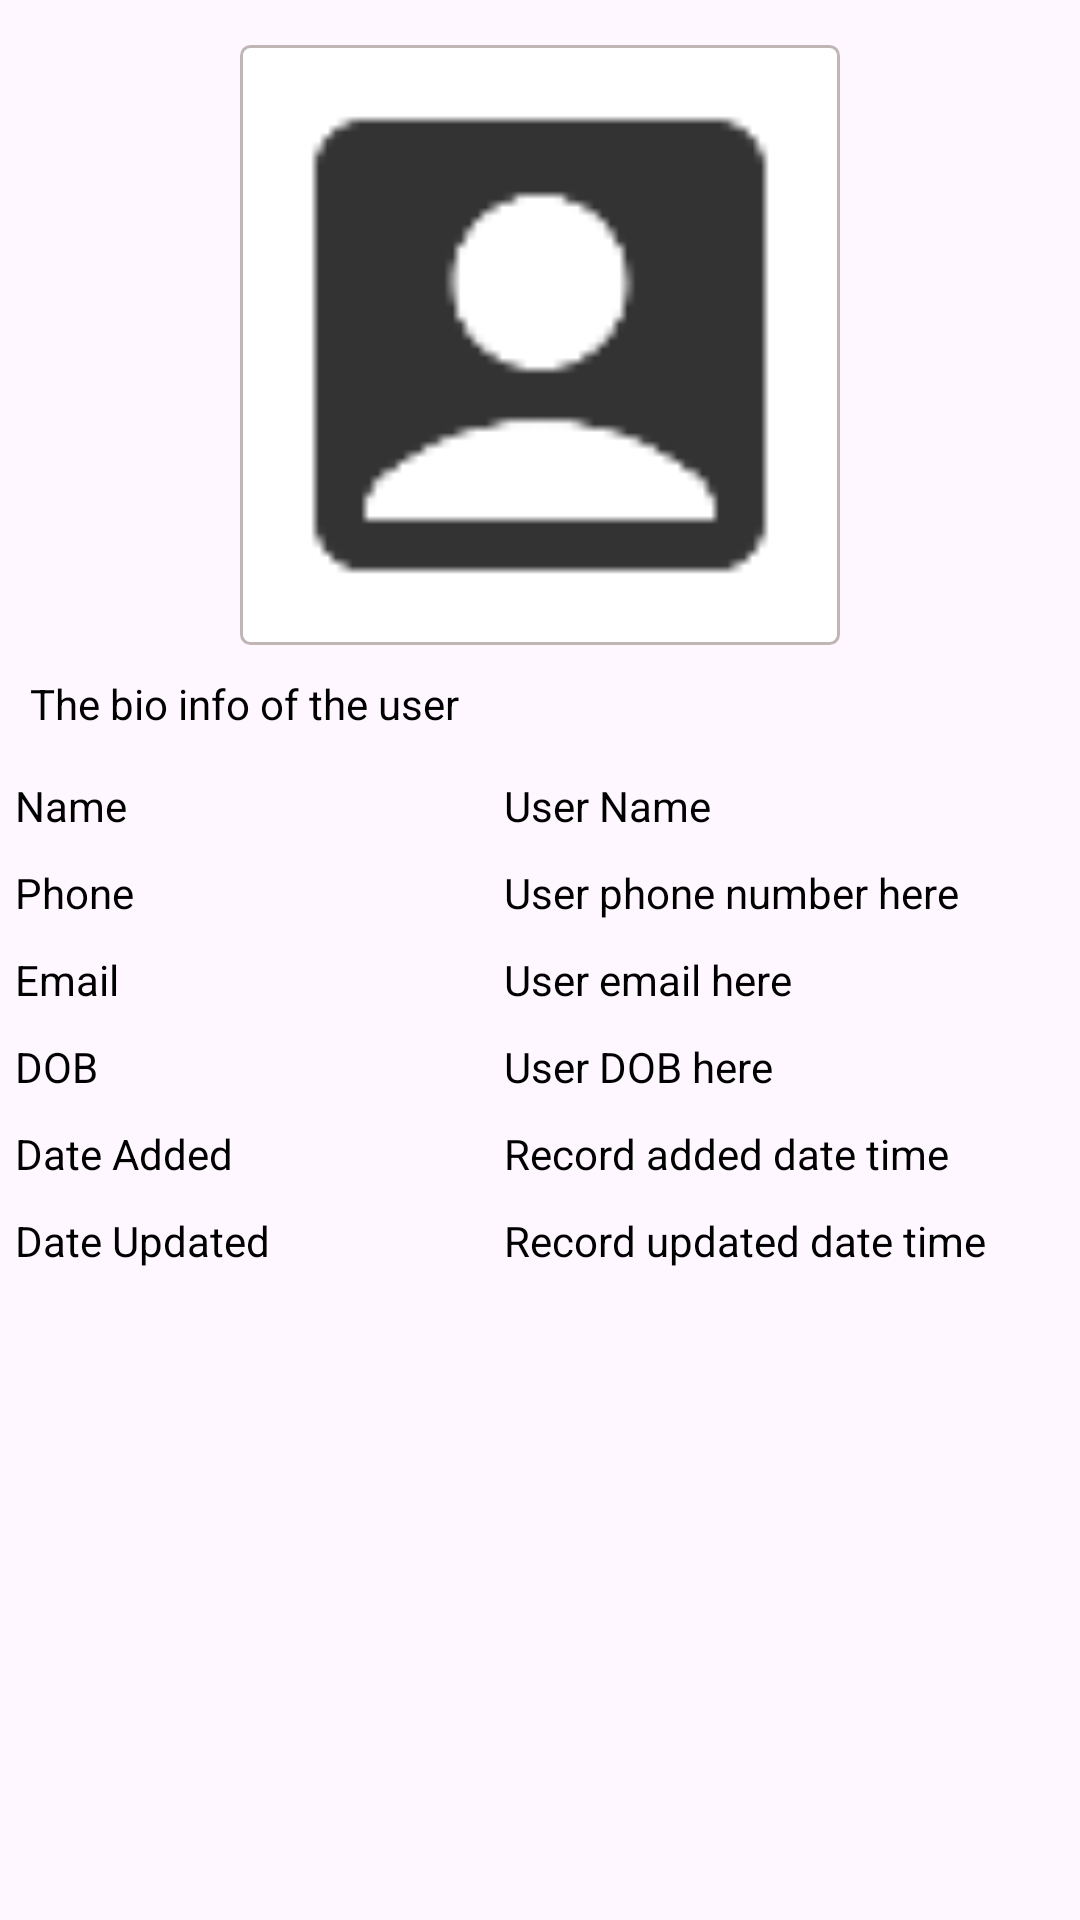

This screen was rendered from an Android layout file. Write that file and the resources it references.
<!-- AndroidManifest.xml: application theme Theme.DataViwerProject -->
<!-- res/layout/activity_record_detail.xml -->
<?xml version="1.0" encoding="utf-8"?>
<ScrollView xmlns:android="http://schemas.android.com/apk/res/android"
    xmlns:app="http://schemas.android.com/apk/res-auto"
    xmlns:tools="http://schemas.android.com/tools"
    android:id="@+id/main"
    android:layout_width="match_parent"
    android:layout_height="match_parent"
    tools:context=".RecordDetailActivity">

    <LinearLayout
        android:layout_width="match_parent"
        android:layout_height="wrap_content"
        android:orientation="vertical">

        <ImageView
            android:id="@+id/profileIv"
            android:layout_width="200dp"
            android:layout_height="200dp"
            android:src="@drawable/ic_person"
            android:layout_gravity="center_horizontal"
            android:layout_marginTop="15dp"
            android:background="@drawable/shape_rectangle"/>

        <TableLayout
            android:layout_width="match_parent"
            android:layout_height="wrap_content"
            android:stretchColumns="1">

            <TableRow>
                <TextView
                    android:id="@+id/bioTv"
                    android:layout_width="match_parent"
                    android:layout_height="wrap_content"
                    android:text="The bio info of the user"
                    android:textAlignment="center"
                    android:textColor="@android:color/black"
                    android:padding="10dp"/>
            </TableRow>

            <TableRow>
                <TextView
                    android:layout_width="wrap_content"
                    android:layout_height="wrap_content"
                    android:text="Name"
                    android:textColor="@android:color/black"
                    android:padding="5dp"/>

                <TextView
                    android:id="@+id/nameTv"
                    android:layout_width="wrap_content"
                    android:layout_height="wrap_content"
                    android:text="User Name"
                    android:textColor="@android:color/black"
                    android:padding="5dp"/>
            </TableRow>

            <TableRow>
                <TextView
                    android:layout_width="wrap_content"
                    android:layout_height="wrap_content"
                    android:text="Phone"
                    android:textColor="@android:color/black"
                    android:padding="5dp"/>

                <TextView
                    android:id="@+id/phoneTv"
                    android:layout_width="wrap_content"
                    android:layout_height="wrap_content"
                    android:text="User phone number here"
                    android:textColor="@android:color/black"
                    android:padding="5dp"/>
            </TableRow>

            <TableRow>
                <TextView
                    android:layout_width="wrap_content"
                    android:layout_height="wrap_content"
                    android:text="Email"
                    android:textColor="@android:color/black"
                    android:padding="5dp"/>

                <TextView
                    android:id="@+id/emailTv"
                    android:layout_width="wrap_content"
                    android:layout_height="wrap_content"
                    android:text="User email here"
                    android:textColor="@android:color/black"
                    android:padding="5dp"/>
            </TableRow>

            <TableRow>
                <TextView
                    android:layout_width="wrap_content"
                    android:layout_height="wrap_content"
                    android:text="DOB"
                    android:textColor="@android:color/black"
                    android:padding="5dp"/>

                <TextView
                    android:id="@+id/dobTv"
                    android:layout_width="wrap_content"
                    android:layout_height="wrap_content"
                    android:text="User DOB here"
                    android:textColor="@android:color/black"
                    android:padding="5dp"/>
            </TableRow>

            <TableRow>
                <TextView
                    android:layout_width="wrap_content"
                    android:layout_height="wrap_content"
                    android:text="Date Added"
                    android:textColor="@android:color/black"
                    android:padding="5dp"/>

                <TextView
                    android:id="@+id/addedTimeTv"
                    android:layout_width="wrap_content"
                    android:layout_height="wrap_content"
                    android:text="Record added date time"
                    android:textColor="@android:color/black"
                    android:padding="5dp"/>
            </TableRow>

            <TableRow>
                <TextView
                    android:layout_width="wrap_content"
                    android:layout_height="wrap_content"
                    android:text="Date Updated"
                    android:textColor="@android:color/black"
                    android:padding="5dp"/>

                <TextView
                    android:id="@+id/updatedTimeTv"
                    android:layout_width="wrap_content"
                    android:layout_height="wrap_content"
                    android:text="Record updated date time"
                    android:textColor="@android:color/black"
                    android:padding="5dp"/>
            </TableRow>
        </TableLayout>
    </LinearLayout>

</ScrollView>
<!-- resources referenced by this layout -->
<resources>
  <!-- drawable ic_person: png bitmap (drawable-hdpi, 400 bytes) -->
  <!-- drawable shape_rectangle (drawable) -->
  <?xml version="1.0" encoding="utf-8"?>
  <shape xmlns:android="http://schemas.android.com/apk/res/android"
      android:shape="rectangle">
  
      <stroke android:color="@color/colorGray1" android:width="1dp"/>
      <solid android:color="@color/white"/>
      <corners android:radius="3dp"/>
  
  </shape>
  <style name="Theme.DataViwerProject" parent="Base.Theme.DataViwerProject" />
  <color name="colorGray1">#C0B6B6</color>
  <color name="white">#FFFFFFFF</color>
  <style name="Base.Theme.DataViwerProject" parent="Theme.Material3.DayNight.NoActionBar">
          
          
      </style>
</resources>
